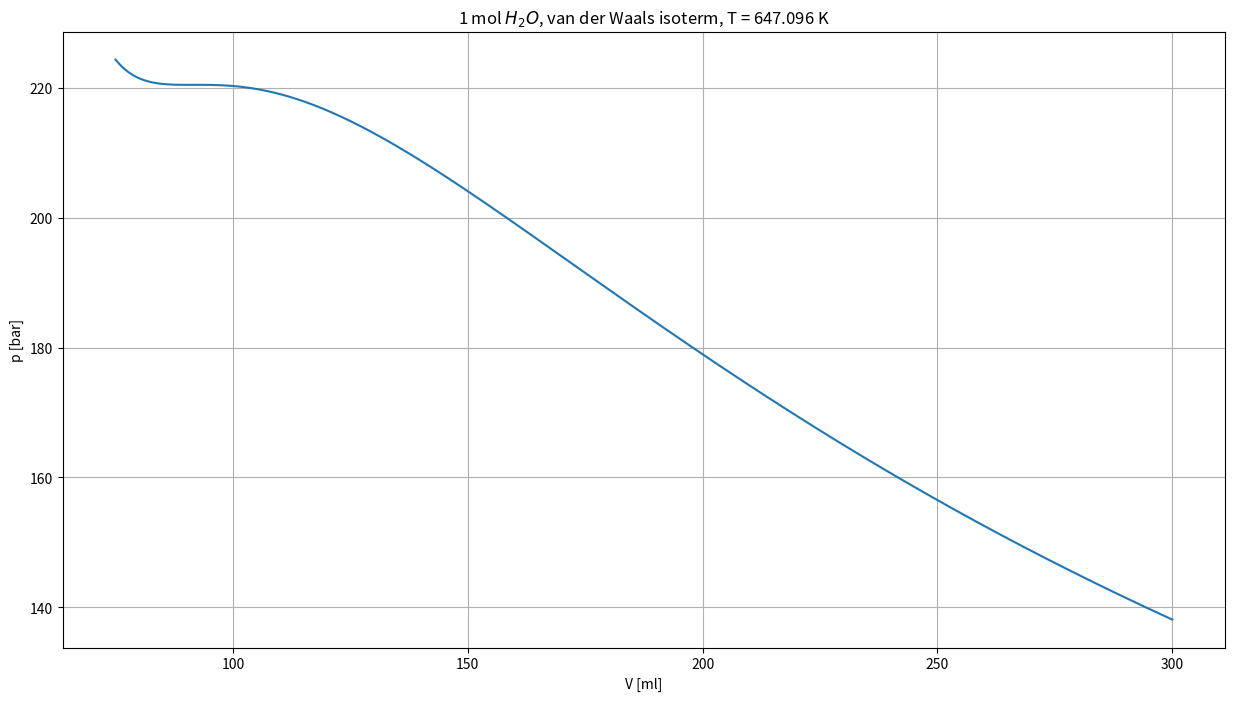

Recreate this plot in Python.
import numpy as np
import matplotlib.pyplot as plt

# PARAMETERE

R = 8.314             #[J / mol K]
T_c = 647.096         #[K]
p_c = 22.064 * 10e6   #[Pa] 
#n = 1                 #[mol] 


# OPPGAVE 1a)

#Fra nettet (engineeringtoolbox)
a = 5.537                              #[bar * L^2 / mol^2]
a = a * 1000**2                        #[bar * mL^2 / mol^2]
b = 0.03049                            #[L / mol]
b = b * 1000                           #[mL / mol]
V_c = 3 * b


print(a, b, V_c)
#Eksperimentell V_c = 55.948mL.
#Her ser vi at volumet er 91.47 mL. Man kan bare få samsvar med maks to termodynamiske variable. Her: p_c og T_c.


# OPPGAVE 1b)

V_val = np.linspace(75, 300, 1000)     #[mL]
vdW_tilst_likn = ((R * T_c) * 10 / (V_val - b)) - (a / V_val**2)

plt.figure(figsize=(15,8))
plt.plot(V_val, vdW_tilst_likn)
plt.xlabel("V [ml]")
plt.ylabel("p [bar]")
plt.title("1 mol $H_2 O$, van der Waals isoterm, T = 647.096 K")
plt.grid()
plt.show() 

#Det som kan observeres her som er ulikt fra plottet i oppgaveteksten er at her så er den avtagende hele veien. I oppgaveteksten øker den først til kritisk punkt før den blir avtagende.
#Det vi også kan se er at trykket er høyere for alle verdier av temperaturen.
